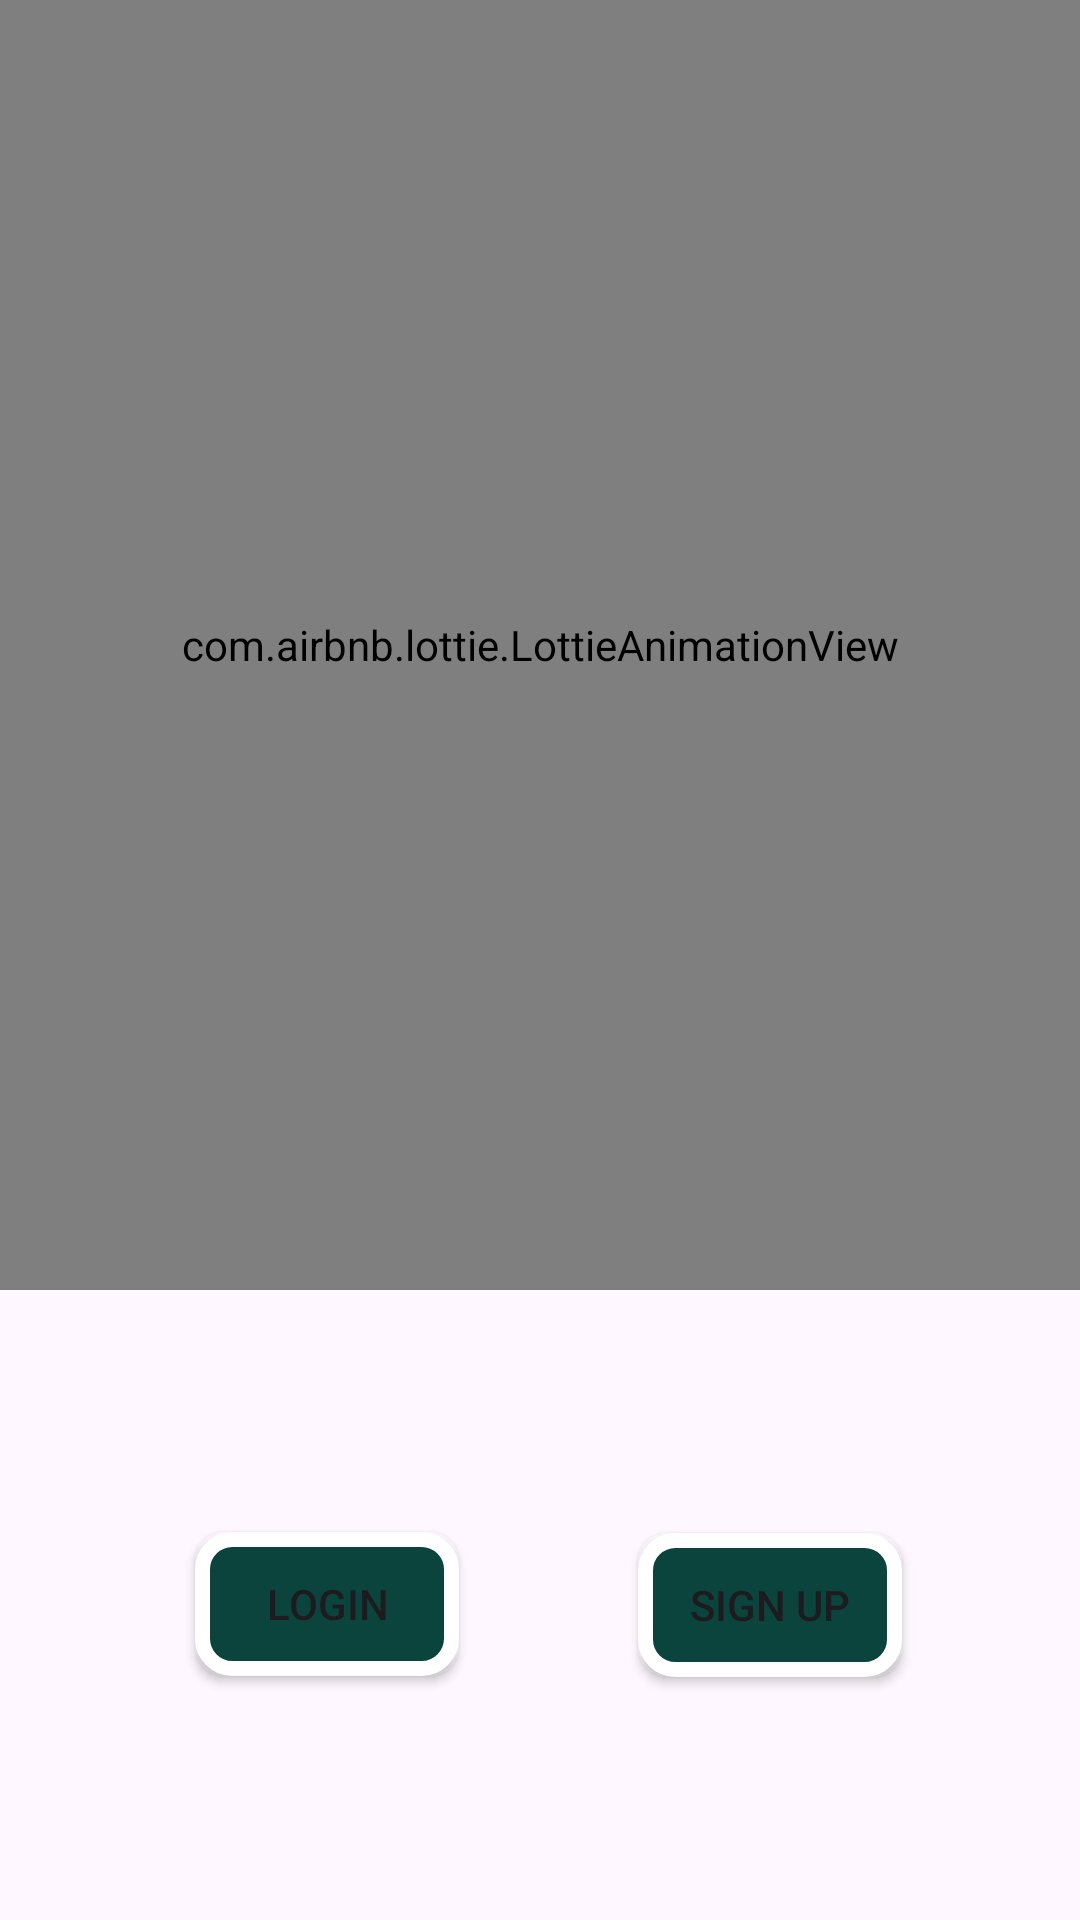

Reconstruct the res/layout file that produces this screen, plus the resources it refers to.
<!-- AndroidManifest.xml: application theme Theme.FoodWaste -->
<!-- res/layout/fragment_profile.xml -->
<?xml version="1.0" encoding="utf-8"?>
<androidx.constraintlayout.widget.ConstraintLayout xmlns:android="http://schemas.android.com/apk/res/android"
    xmlns:tools="http://schemas.android.com/tools"
    android:layout_width="match_parent"
    android:layout_height="match_parent"
    xmlns:app="http://schemas.android.com/apk/res-auto"
    tools:context=".ProfileFragment">

    <LinearLayout
        android:layout_width="match_parent"
        android:layout_height="match_parent"
        android:orientation="vertical"
        >

        <com.airbnb.lottie.LottieAnimationView
            android:layout_width="match_parent"
            android:layout_height="430dp"
            app:lottie_rawRes="@raw/profileanim"
            app:lottie_autoPlay="true"
            app:lottie_loop="true"
            android:id="@+id/profileAnim"

            />

        <androidx.constraintlayout.widget.ConstraintLayout
            android:layout_width="match_parent"
            android:layout_height="match_parent"
            android:orientation="horizontal"
            >


            <Button
                android:id="@+id/btnLOGIN"
                android:layout_width="wrap_content"
                android:layout_height="wrap_content"
                android:background="@drawable/btn_background"
                android:gravity="center"
                android:text="LOGIN"
                app:layout_constraintBottom_toBottomOf="parent"
                app:layout_constraintEnd_toEndOf="parent"
                app:layout_constraintHorizontal_bias="0.239"
                app:layout_constraintStart_toStartOf="parent"
                app:layout_constraintTop_toTopOf="parent"
                app:layout_constraintVertical_bias="0.498" />

            <Button
                android:id="@+id/btnSIGNUP"
                android:layout_width="wrap_content"
                android:layout_height="wrap_content"
                android:background="@drawable/btn_background"
                android:text="SIGN UP"
                app:layout_constraintBottom_toBottomOf="parent"
                app:layout_constraintEnd_toEndOf="parent"
                app:layout_constraintStart_toEndOf="@+id/btnLOGIN"
                app:layout_constraintTop_toTopOf="parent" />

        </androidx.constraintlayout.widget.ConstraintLayout>

    </LinearLayout>



</androidx.constraintlayout.widget.ConstraintLayout>
<!-- resources referenced by this layout -->
<resources>
  <!-- drawable btn_background (drawable) -->
  <?xml version="1.0" encoding="utf-8"?>
  <shape xmlns:android="http://schemas.android.com/apk/res/android">
  
  
      <solid android:color="@color/btn_color"
          ></solid>
      <corners android:radius="10dp"></corners>
  
      <stroke
          android:width="5dp"
          android:color="@android:color/white" />
  
  </shape>
  <style name="Theme.FoodWaste" parent="Base.Theme.FoodWaste" />
  <color name="btn_color">#0A443D</color>
  <style name="Base.Theme.FoodWaste" parent="Theme.Material3.DayNight.NoActionBar">
          
        <item name="colorPrimary">@color/main_color</item>
      </style>
  <color name="main_color">#177569</color>
</resources>
